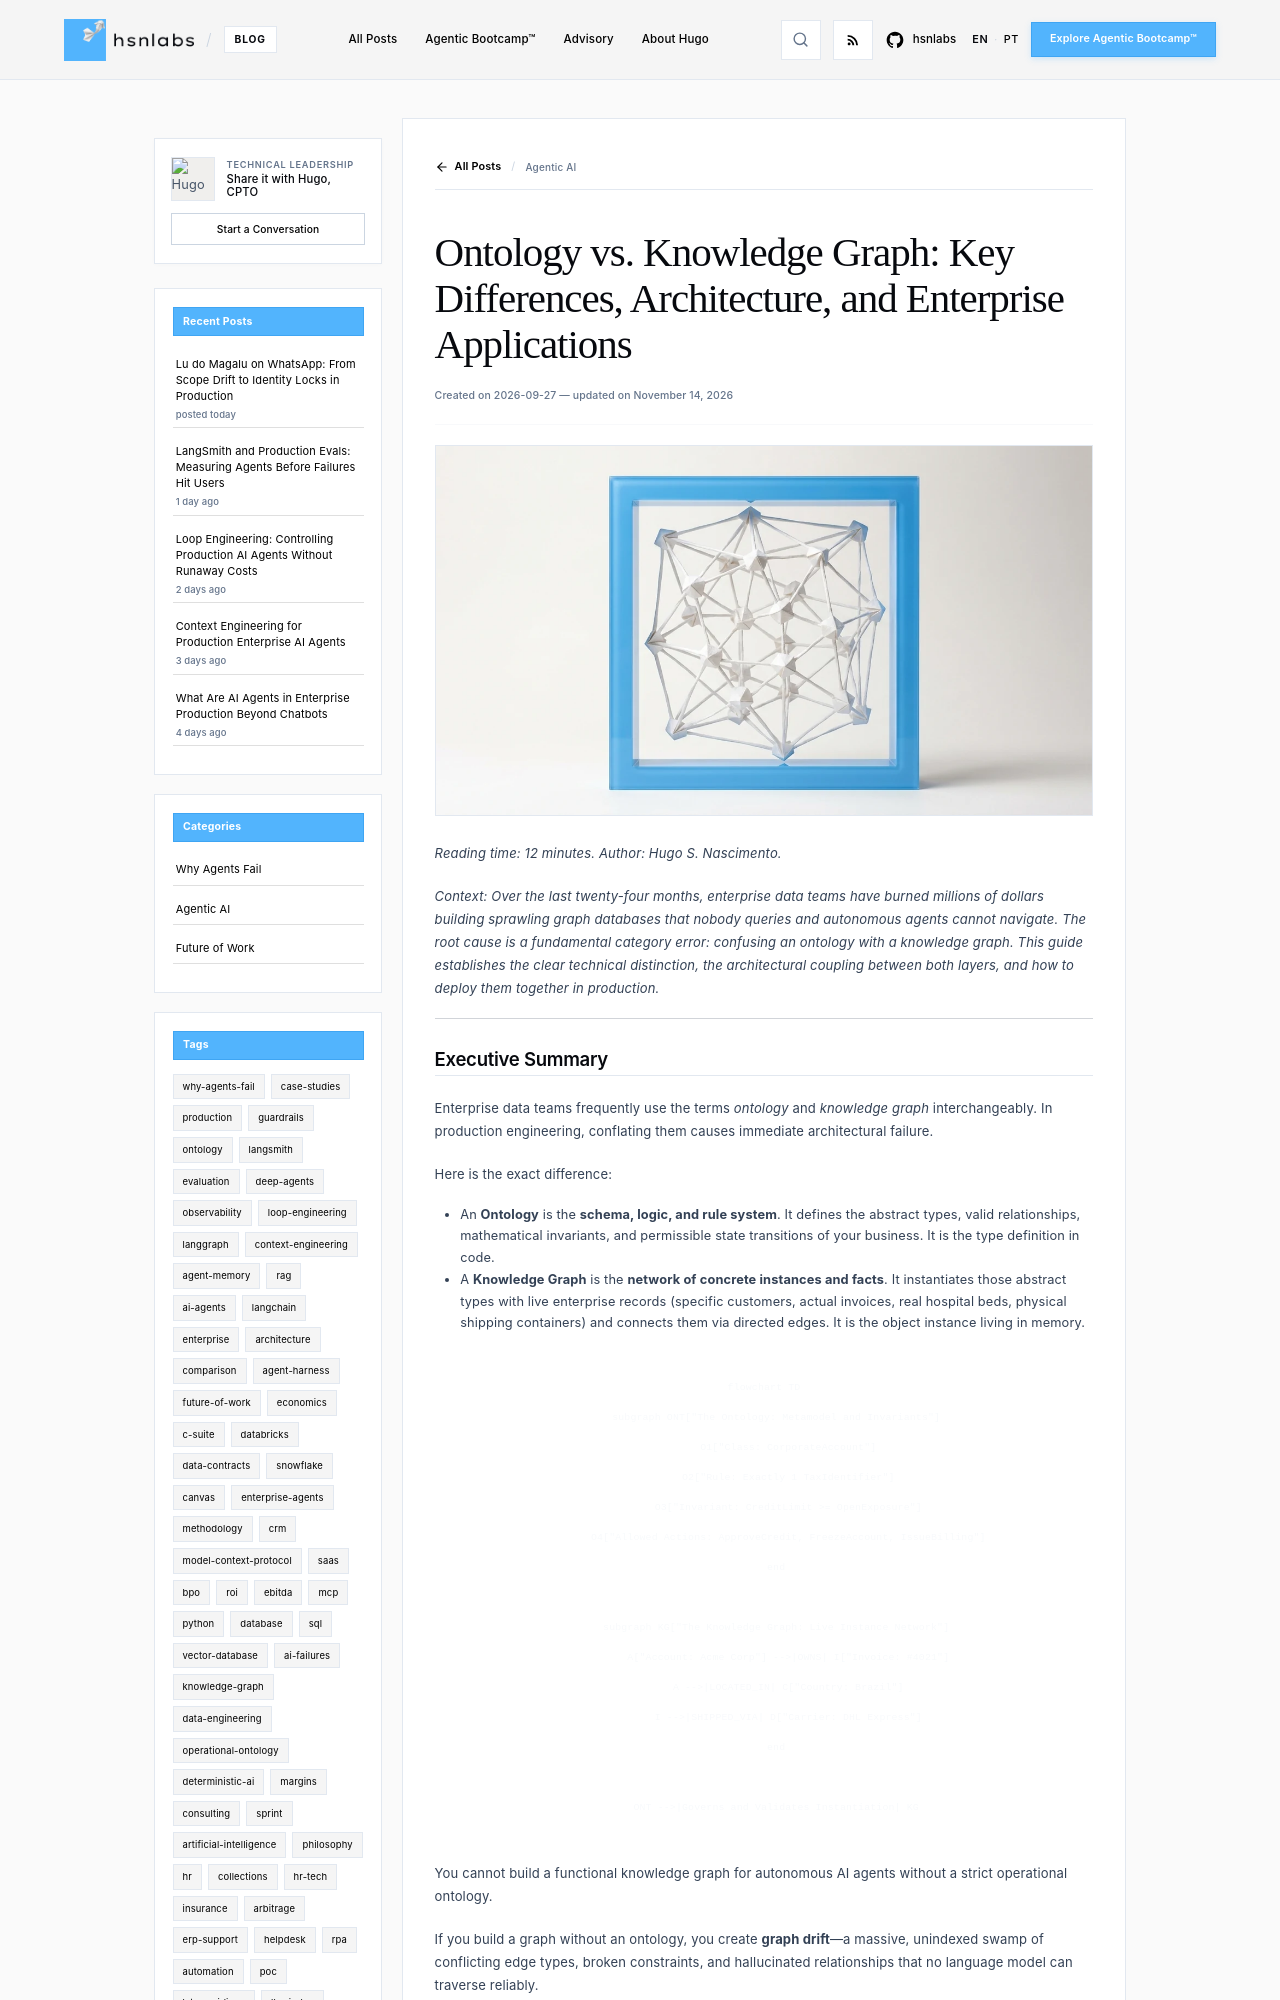

repository: hsnlabs-ai/blog · page: post/ontology-vs-knowledge-graph/index.html · generator: mkdocs

---
title: "Ontology vs. Knowledge Graph: Key Differences, Architecture, and Enterprise Applications"
date: '2026-09-27'
category: Agentic AI
tags:
- ontology
- knowledge-graph
- architecture
- enterprise
- data-engineering
description: "The architectural distinction between ontologies and knowledge graphs in enterprise AI systems: schemas versus instances, preventing graph drift, and building hybrid neuro-symbolic stacks."
author: Hugo S. Nascimento
image: assets/images/posts/ontology-vs-knowledge-graph/cover.webp
---

*Reading time: 12 minutes. Author: Hugo S. Nascimento.*

<!-- more -->

*Context: Over the last twenty-four months, enterprise data teams have burned millions of dollars building sprawling graph databases that nobody queries and autonomous agents cannot navigate. The root cause is a fundamental category error: confusing an ontology with a knowledge graph. This guide establishes the clear technical distinction, the architectural coupling between both layers, and how to deploy them together in production.*

---

## Executive Summary

Enterprise data teams frequently use the terms *ontology* and *knowledge graph* interchangeably. In production engineering, conflating them causes immediate architectural failure.

Here is the exact difference:

- An **Ontology** is the **schema, logic, and rule system**. It defines the abstract types, valid relationships, mathematical invariants, and permissible state transitions of your business. It is the type definition in code.
- A **Knowledge Graph** is the **network of concrete instances and facts**. It instantiates those abstract types with live enterprise records (specific customers, actual invoices, real hospital beds, physical shipping containers) and connects them via directed edges. It is the object instance living in memory.

```mermaid
flowchart TD
    subgraph ONT["The Ontology: Metamodel and Invariants"]
        O1["Class: CorporateAccount"]
        O2["Rule: Exactly 1 TaxIdentifier"]
        O3["Invariant: CreditLimit >= OpenExposure"]
        O4["Allowed Actions: ApproveCredit, FreezeAccount, IssueBilling"]
    end

    subgraph KG["The Knowledge Graph: Live Instance Network"]
        A["Account: Acme Corp"] -->|OWNS| I["Invoice: #4021"]
        A -->|LOCATED_IN| C["Country: Brazil"]
        I -->|SHIPPED_VIA| D["Carrier: DHL Express"]
    end

    ONT -->|Governs and Validates Instantiation| KG
```

You cannot build a functional knowledge graph for autonomous AI agents without a strict operational ontology. 

If you build a graph without an ontology, you create **graph drift**—a massive, unindexed swamp of conflicting edge types, broken constraints, and hallucinated relationships that no language model can traverse reliably.

---
